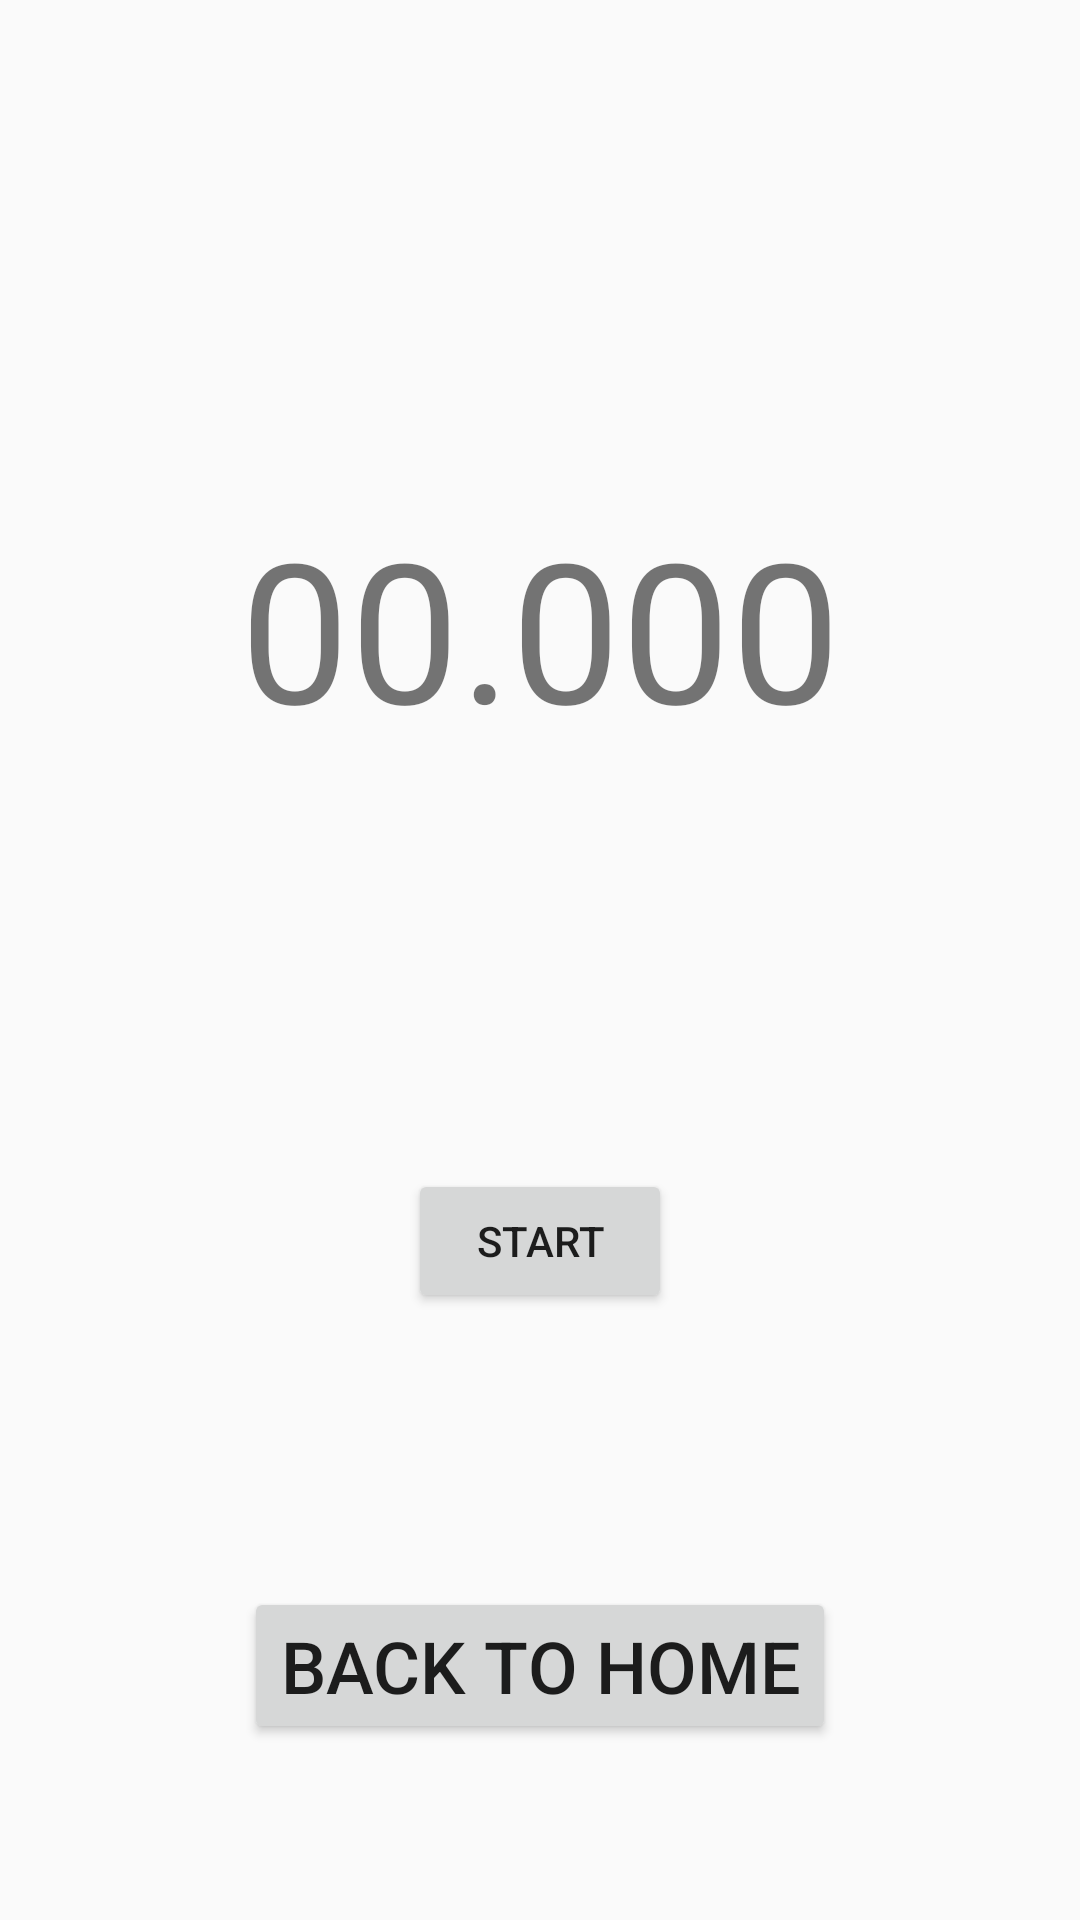

This screen was rendered from an Android layout file. Write that file and the resources it references.
<!-- AndroidManifest.xml: application theme AppTheme -->
<!-- res/layout/activity_chrono.xml -->
<?xml version="1.0" encoding="utf-8"?>
<androidx.constraintlayout.widget.ConstraintLayout xmlns:android="http://schemas.android.com/apk/res/android"
    xmlns:app="http://schemas.android.com/apk/res-auto"
    xmlns:tools="http://schemas.android.com/tools"
    android:layout_width="match_parent"
    android:layout_height="match_parent"
    android:orientation="vertical"
    tools:context=".chrono.ChronoActivity">

    <Button
        android:id="@+id/chrono_exit_button"
        android:layout_width="wrap_content"
        android:layout_height="wrap_content"
        android:text="@string/back_to_home"
        android:textSize="24sp"
        app:layout_constraintBottom_toBottomOf="parent"
        app:layout_constraintEnd_toEndOf="parent"
        app:layout_constraintStart_toStartOf="parent"
        app:layout_constraintTop_toTopOf="parent"
        app:layout_constraintVertical_bias="0.9" />

    <TextView
        android:id="@+id/displayChrono"
        android:layout_width="wrap_content"
        android:layout_height="wrap_content"
        android:gravity="center"
        android:text="00.000"
        android:textSize="65sp"
        app:layout_constraintBottom_toBottomOf="parent"
        app:layout_constraintEnd_toEndOf="parent"
        app:layout_constraintStart_toStartOf="parent"
        app:layout_constraintTop_toTopOf="parent"
        app:layout_constraintVertical_bias="0.3"
        tools:ignore="HardcodedText" />

    <Button
        android:id="@+id/start"
        android:layout_width="wrap_content"
        android:layout_height="wrap_content"
        android:text="@string/chrono_start"
        android:visibility="visible"
        app:layout_constraintBottom_toTopOf="@+id/chrono_exit_button"
        app:layout_constraintEnd_toEndOf="parent"
        app:layout_constraintStart_toStartOf="parent"
        app:layout_constraintTop_toBottomOf="@+id/displayChrono"
        app:layout_constraintVertical_bias="0.6" />

    <Button
        android:id="@+id/lap"
        android:layout_width="wrap_content"
        android:layout_height="wrap_content"
        android:text="@string/chrono_lap"
        android:visibility="invisible"
        app:layout_constraintBottom_toTopOf="@+id/chrono_exit_button"
        app:layout_constraintEnd_toStartOf="@+id/start"
        app:layout_constraintHorizontal_bias="1.0"
        app:layout_constraintStart_toStartOf="parent"
        app:layout_constraintTop_toBottomOf="@+id/displayChrono"
        app:layout_constraintVertical_bias="0.6" />

    <Button
        android:id="@+id/stop"
        android:layout_width="wrap_content"
        android:layout_height="wrap_content"
        android:text="@string/chrono_stop"
        android:visibility="invisible"
        app:layout_constraintBottom_toTopOf="@+id/chrono_exit_button"
        app:layout_constraintEnd_toEndOf="parent"
        app:layout_constraintHorizontal_bias="0.0"
        app:layout_constraintStart_toEndOf="@+id/start"
        app:layout_constraintTop_toBottomOf="@+id/displayChrono"
        app:layout_constraintVertical_bias="0.6" />

    <Button
        android:id="@+id/reset"
        android:layout_width="wrap_content"
        android:layout_height="wrap_content"
        android:text="@string/chrono_reset"
        android:visibility="invisible"
        app:layout_constraintBottom_toTopOf="@+id/chrono_exit_button"
        app:layout_constraintEnd_toEndOf="parent"
        app:layout_constraintHorizontal_bias="0.0"
        app:layout_constraintStart_toEndOf="@+id/start"
        app:layout_constraintTop_toBottomOf="@+id/displayChrono"
        app:layout_constraintVertical_bias="0.6" />

    <ScrollView
        android:id="@+id/scroll_lap"
        android:layout_width="0dp"
        android:layout_height="0dp"
        android:layout_marginStart="75dp"
        android:layout_marginEnd="75dp"
        app:layout_constraintBottom_toTopOf="@+id/start"
        app:layout_constraintEnd_toEndOf="parent"
        app:layout_constraintHorizontal_bias="0.0"
        app:layout_constraintStart_toStartOf="parent"
        app:layout_constraintTop_toBottomOf="@+id/displayChrono"
        app:layout_constraintVertical_bias="0.76">

        <TextView
            android:id="@+id/displayLap"
            android:layout_width="match_parent"
            android:layout_height="wrap_content"
            android:textSize="20sp" />
    </ScrollView>

</androidx.constraintlayout.widget.ConstraintLayout>
<!-- resources referenced by this layout -->
<resources>
  <string name="back_to_home">Back to Home</string>
  <string name="chrono_lap">Lap</string>
  <string name="chrono_reset">Reset</string>
  <string name="chrono_start">Start</string>
  <string name="chrono_stop">Stop</string>
  <style name="AppTheme" parent="Theme.AppCompat.Light.DarkActionBar">
          
          <item name="colorPrimary">@color/colorPrimary</item>
          <item name="colorPrimaryDark">@color/colorPrimaryDark</item>
          <item name="colorAccent">@color/colorAccent</item>
      </style>
  <color name="colorPrimary">#6200EE</color>
  <color name="colorPrimaryDark">#3700B3</color>
  <color name="colorAccent">#03DAC5</color>
</resources>
